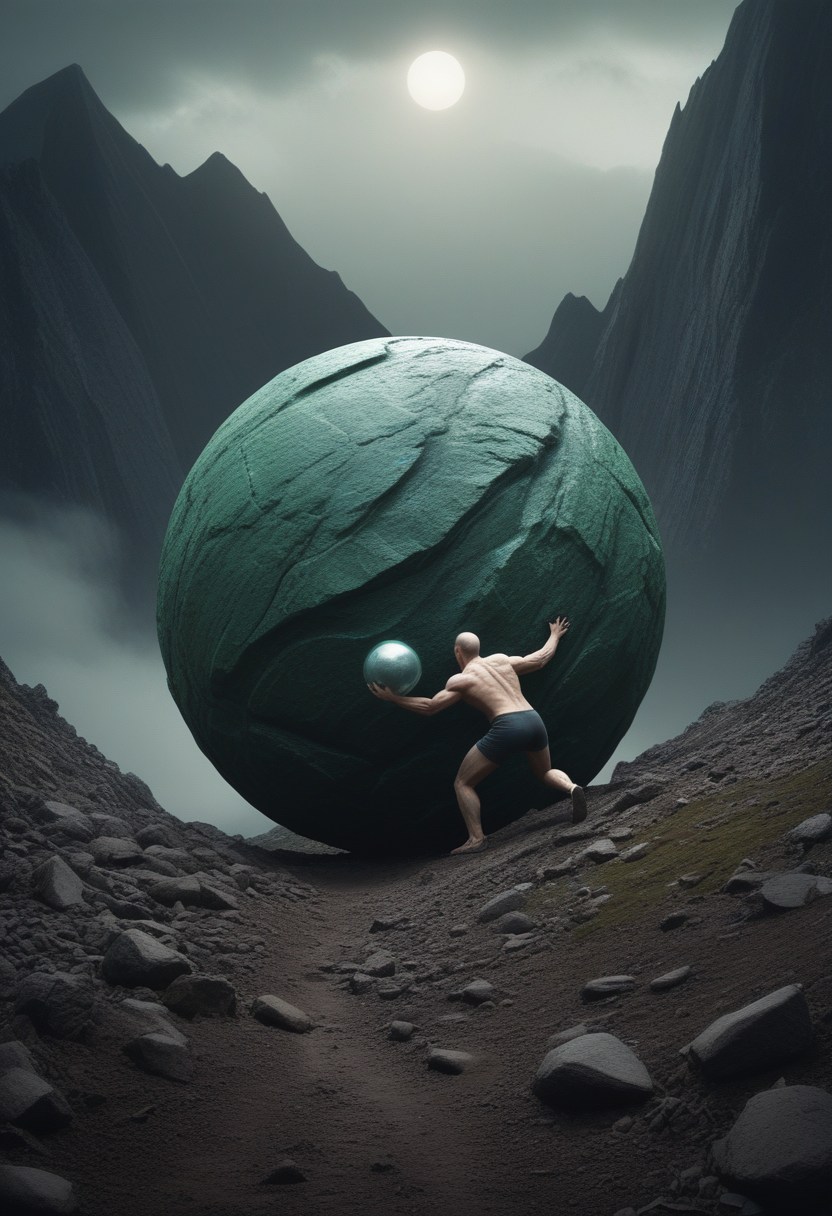
Generation parameters embedded in this image by AUTOMATIC1111 Stable Diffusion web UI or a fork of it (Forge, ...) (PNG 'parameters' text chunk):
Capture the modern casual essence of Sisyphus as he relentlessly pushes a sphere up a desolate mountain slope. Explore the somber tones and bleak atmosphere in your depiction, emphasizing the eternal struggle and futility of his task from a side perspective.
Illustrate the neon-pastel imminent culmination of a transparent human form being sculpted from the delicate fusion of muscular and emotion strenght capturing the ethereal moment just before its completion, where the merging leafs hint at the finality of a green synthesis.
very detailed, hd, RAW photograph, masterpiece, top quality, best quality, official art,highest detailed, atmospheric lighting, cinematic composition, complex multiple subjects, 4k HDR, vibrant, highly detailed, Leica Q2 with Summilux 35mm f/1.2 ASPH, Ultra High Resolution, wallpaper, 8K, Rich texture details, hyper detailed, detailed eyes, detailed background, dramatic angle, epic composition, high quality , (8k, RAW photo, highest quality), hyperrealistic,
Negative prompt:  
Steps: 22, Sampler: Euler a, CFG scale: 3.5, Seed: 561675463, Size: 832x1216, Model hash: ccbf759201, Model: AIPG add X, VAE hash: 235745af8d, VAE: madebyollinsdxl-vae-fp16-fix.safetensors, ENSD: 2828, Discard penultimate sigma: True, SGM noise multiplier: True, Version: f0.0.17v1.8.0rc-latest-276-g29be1da7